Image classification data set "big_data" (chenshunpeng/Cat-dog-recognition-based-on-CNN on GitHub). Class labels (2): cat, dog.

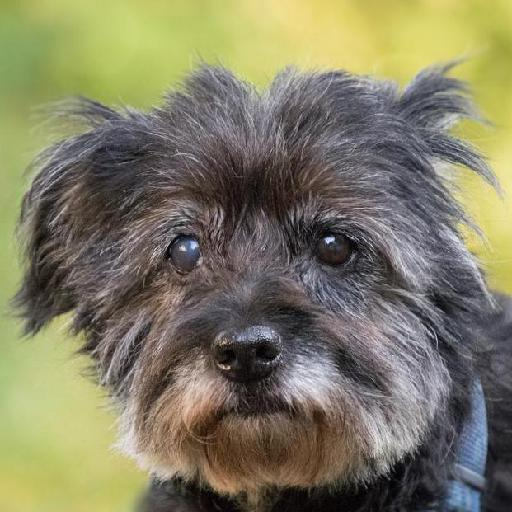
Label: dog

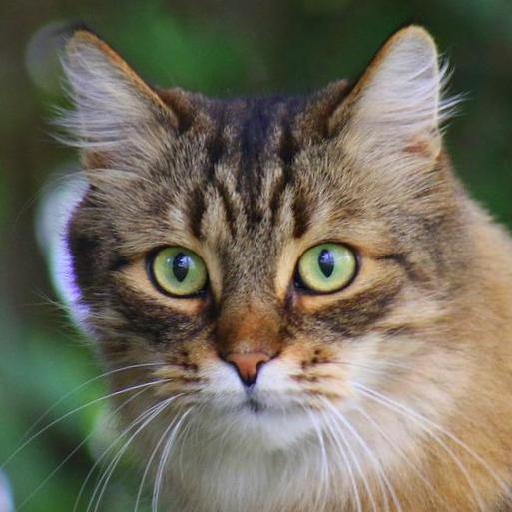
Label: cat

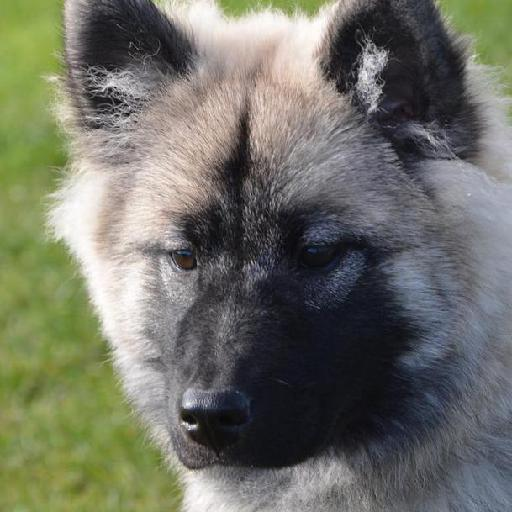
Label: dog

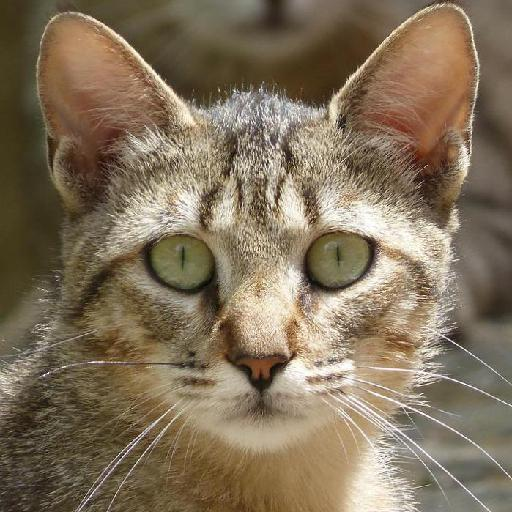
Label: cat

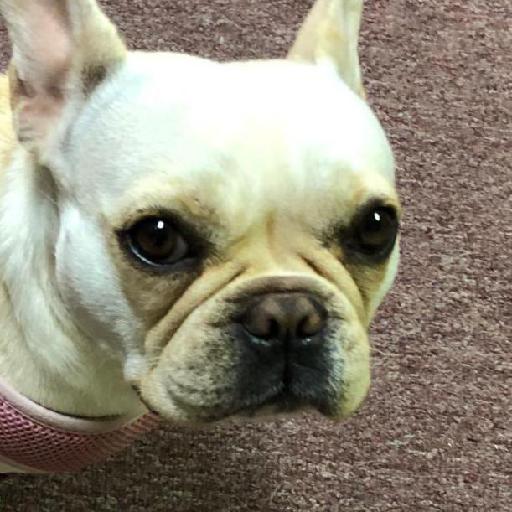
Label: dog

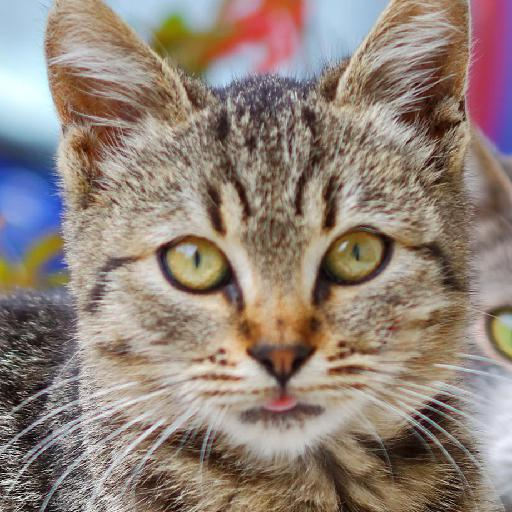
Label: cat
